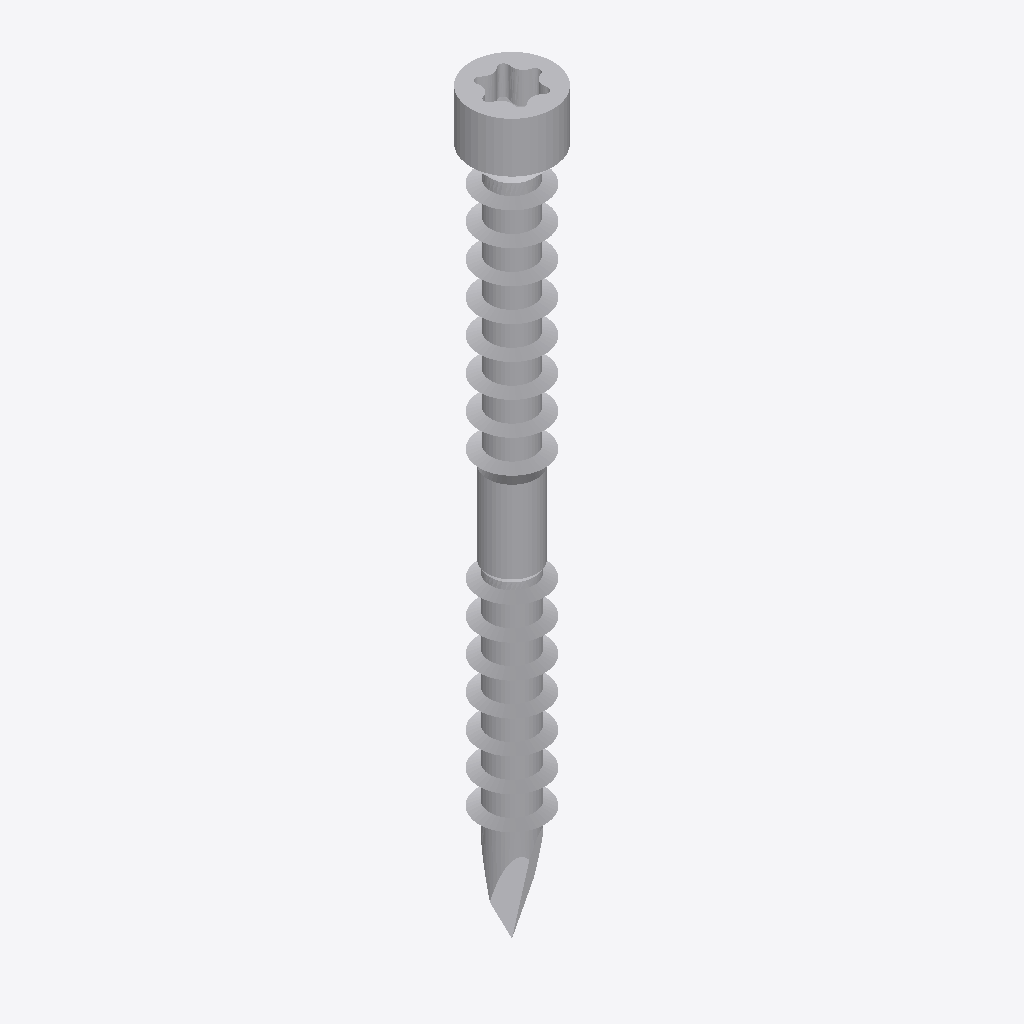
Isometric view of an IFC building model (IFC-SPF (STEP), schema IFC4, length unit metre), seen from the south-west, elements coloured by IFC class: 1 other element (light grey).
Extent 0.3 m × 0.3 m × 2.3 m (x, y, z). Elements (1): 1 IfcBuildingElementProxy.

HEADER;
FILE_DESCRIPTION(('ViewDefinition [TrimBim]','ExchangeRequirement [Any]'),'2;1');
FILE_NAME('SWD80X90.ifc','2024-06-14T13:04:00',('tronnguyen'),('Trimble'),'TrimBimToIFC ver 1.0','TrimBimToIFC ver 1.0','IFC4 model');
FILE_SCHEMA(('IFC4'));
ENDSEC;
DATA;
#32=IFCPROJECT('0000000000000000000001',#5,'Undefined',$,$,$,$,(#31),#25);
#33=IFCSITE('0000000000000000000002',#5,$,$,$,$,$,$,.ELEMENT.,$,$,$,$,$);
#10839=IFCBUILDINGELEMENTPROXY('3DRLVKoHH5aeoQQvw7hDwy',#5,'Undefined',$,$,#35,#10838,$,$);
ENDSEC;
